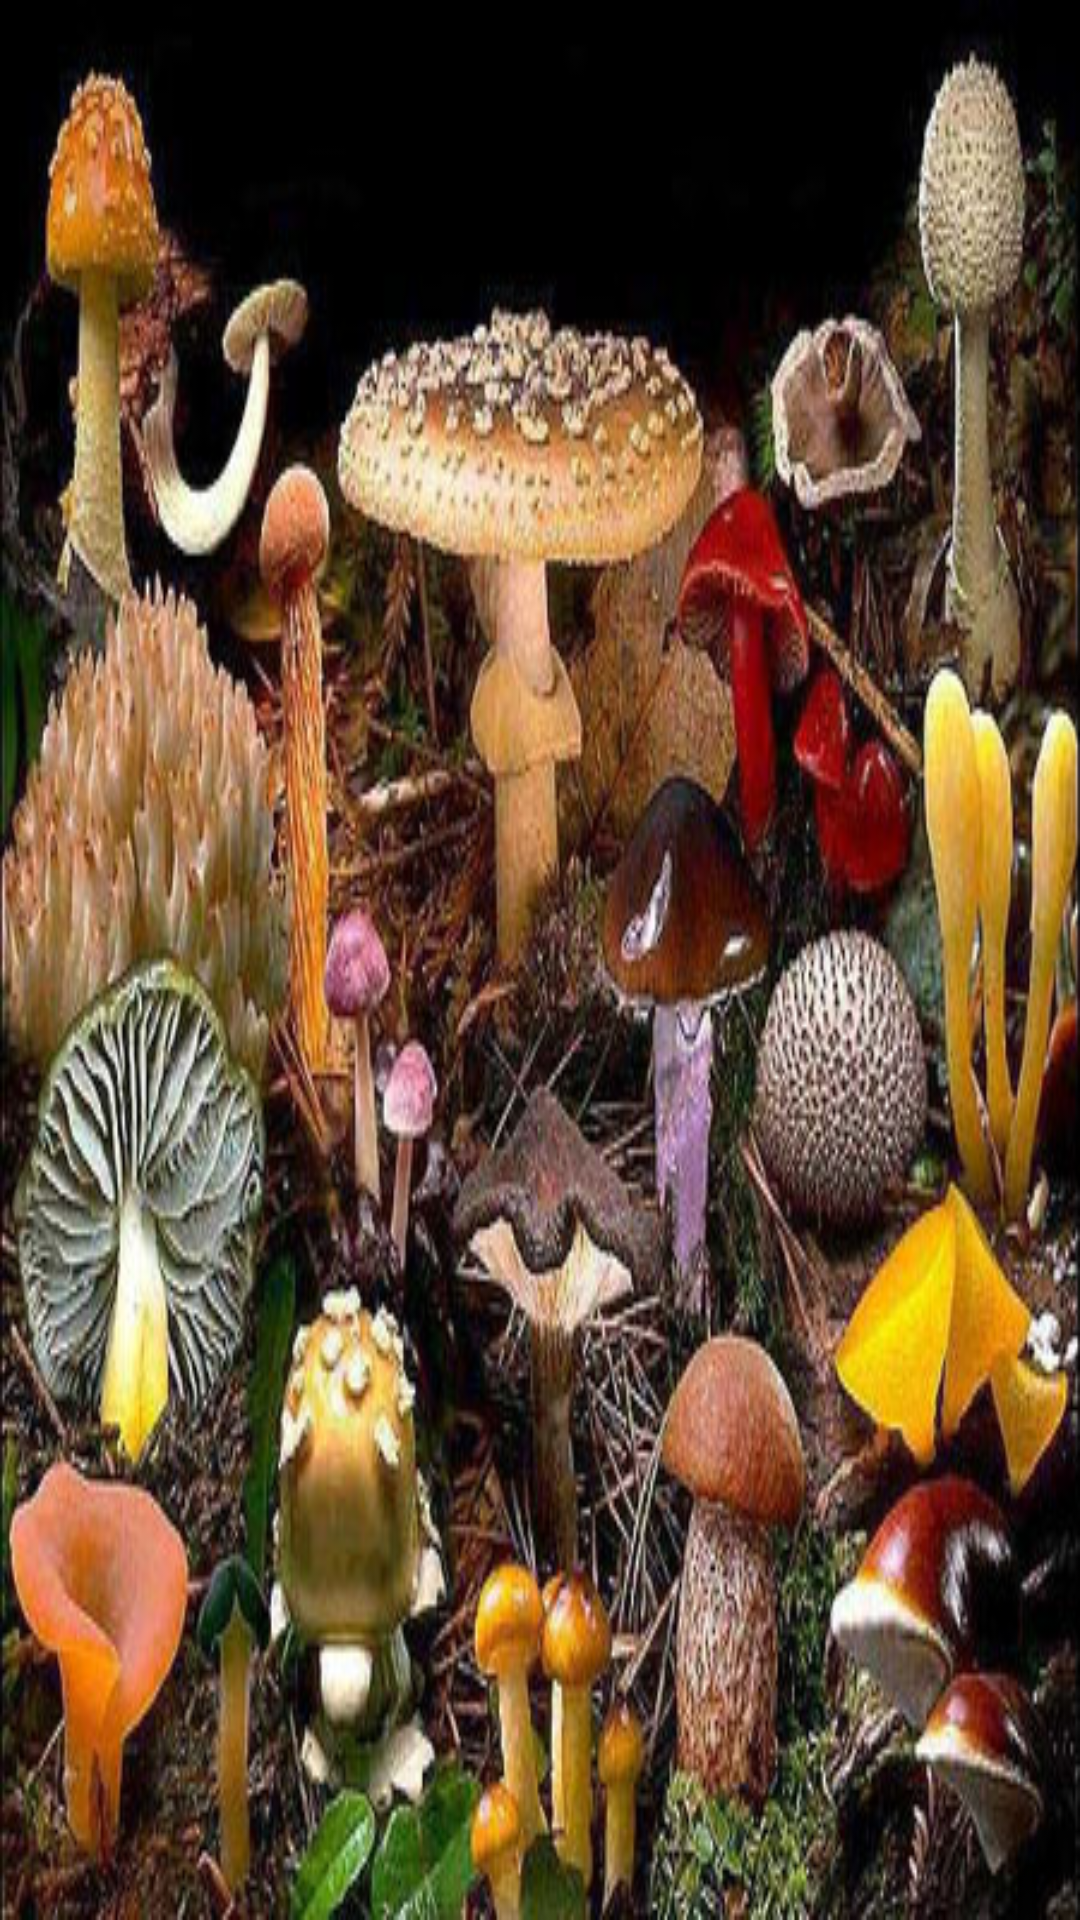

Here is an Android app screen rendered from its layout file. Give the layout XML and the strings, colors and styles it references.
<!-- AndroidManifest.xml: fallback theme Theme.MaterialComponents.DayNight.NoActionBar -->
<!-- res/layout/splash.xml -->
<?xml version="1.0" encoding="utf-8"?>

<LinearLayout xmlns:android="http://schemas.android.com/apk/res/android"
    android:orientation="vertical"
    android:layout_width="fill_parent"
    android:layout_height="fill_parent"
    android:theme="@android:style/Theme.NoTitleBar"
    >
<ImageView
    android:id="@+id/imageView1"
    android:layout_width="fill_parent"
    android:layout_height="fill_parent"
    android:adjustViewBounds="true"
    android:scaleType="fitXY"
    android:src="@drawable/splash" >

</ImageView>
</LinearLayout>
<!-- resources referenced by this layout -->
<resources>
  <!-- drawable splash: png bitmap (drawable, 76375 bytes) -->
</resources>
